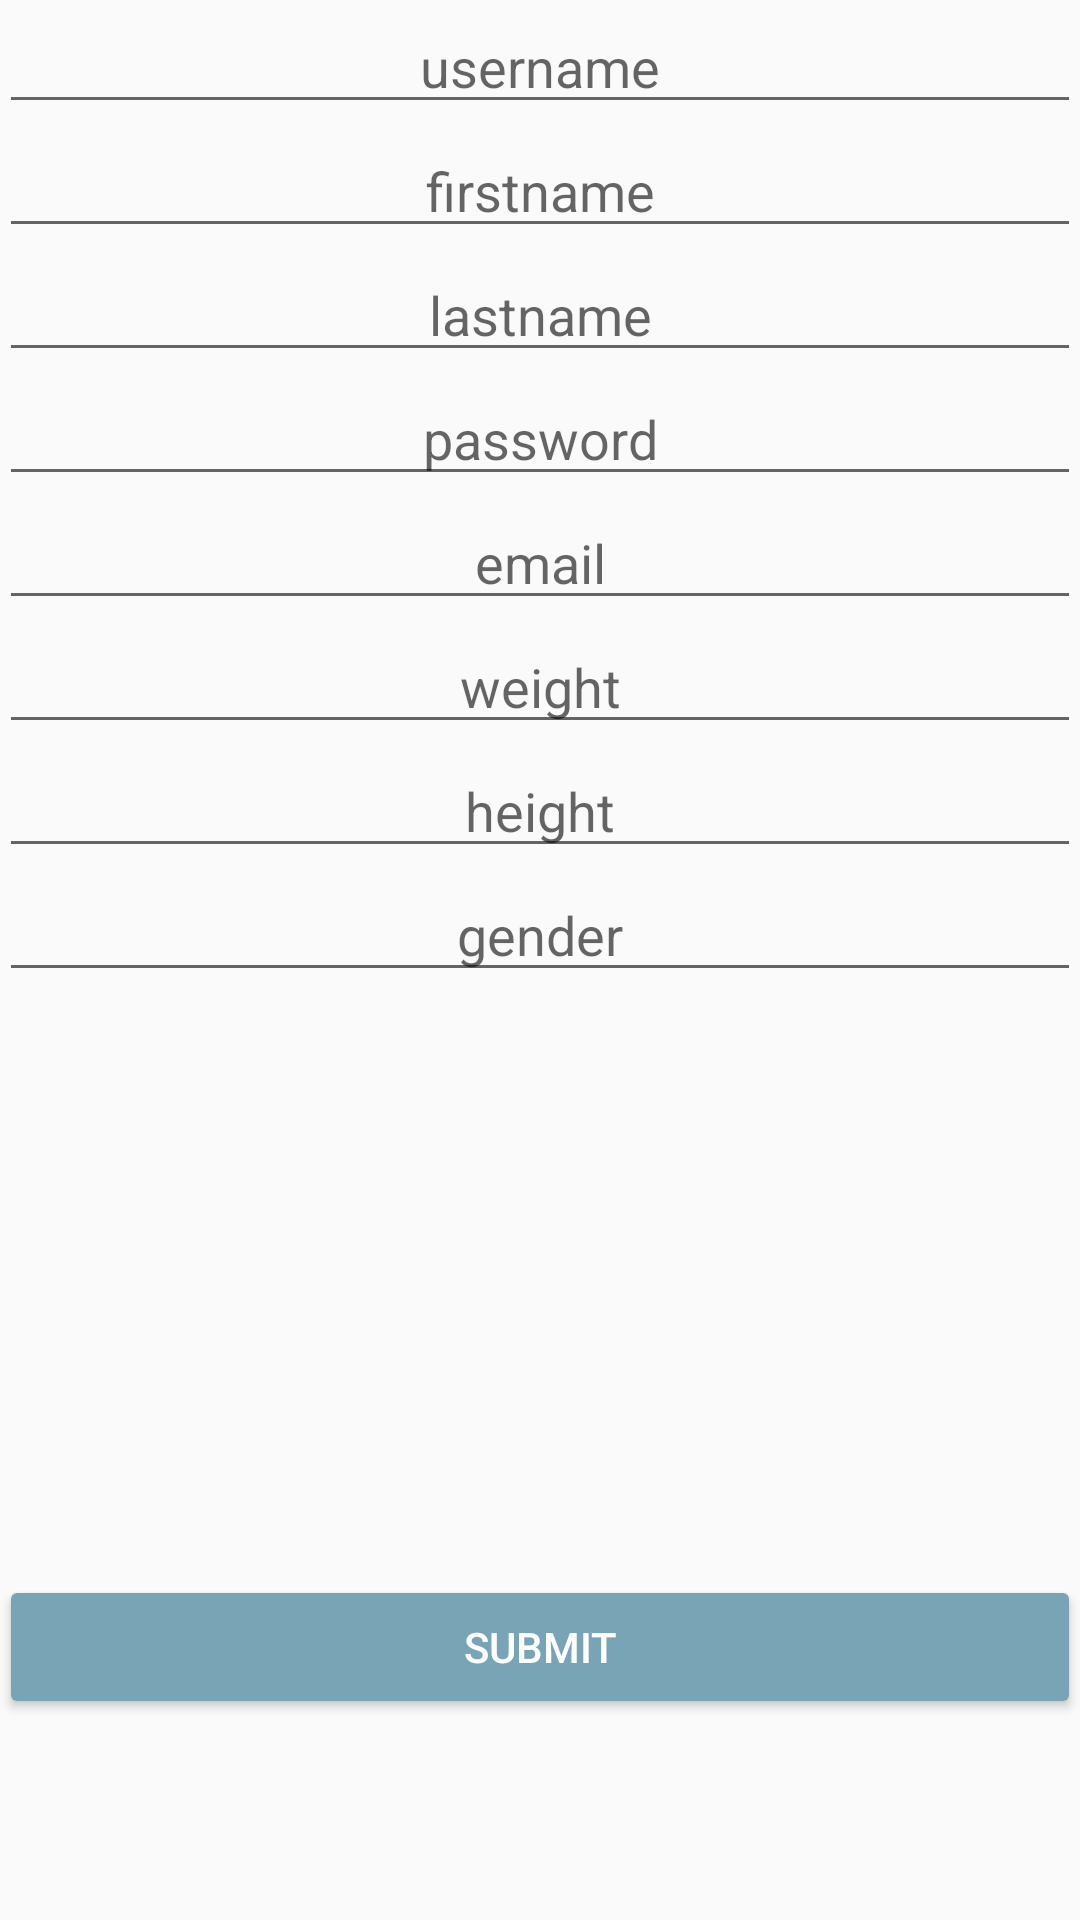

Reconstruct the res/layout file that produces this screen, plus the resources it refers to.
<!-- AndroidManifest.xml: application theme AppTheme -->
<!-- res/layout/content_signup_handler.xml -->
<?xml version="1.0" encoding="utf-8"?>
<RelativeLayout xmlns:android="http://schemas.android.com/apk/res/android"
    xmlns:app="http://schemas.android.com/apk/res-auto"
    xmlns:tools="http://schemas.android.com/tools"
    android:layout_width="match_parent"
    android:layout_height="match_parent"
    android:paddingBottom="@dimen/activity_vertical_margin"
    android:paddingLeft="@dimen/activity_horizontal_margin"
    android:paddingRight="@dimen/activity_horizontal_margin"
    android:paddingTop="@dimen/activity_vertical_margin"
    app:layout_behavior="@string/appbar_scrolling_view_behavior"
    tools:context="com.example.albinskola.fitnessproject.SignupHandler"
    tools:showIn="@layout/activity_signup_handler">

    <Button
        android:layout_width="wrap_content"
        android:layout_height="wrap_content"
        android:text="Submit"
        android:id="@+id/SubmitButton"
        android:layout_marginBottom="67dp"
        android:layout_alignParentBottom="true"
        android:layout_alignParentLeft="true"
        android:layout_alignParentStart="true"
        android:layout_alignRight="@+id/SexField"
        android:layout_alignEnd="@+id/SexField" />

    <EditText
        android:layout_width="wrap_content"
        android:layout_height="wrap_content"
        android:id="@+id/UsernameField"
        android:hint="username"
        android:layout_alignParentTop="true"
        android:singleLine="true"
        android:layout_alignParentRight="true"
        android:layout_alignParentEnd="true"
        android:layout_alignParentLeft="true"
        android:layout_alignParentStart="true"
        android:textAlignment="center" />

    <EditText
        android:layout_width="wrap_content"
        android:layout_height="wrap_content"
        android:id="@+id/FirstnameField"
        android:hint="firstname"
        android:layout_below="@+id/UsernameField"
        android:singleLine="true"
        android:layout_alignRight="@+id/UsernameField"
        android:layout_alignEnd="@+id/UsernameField"
        android:layout_alignParentLeft="true"
        android:layout_alignParentStart="true"
        android:textAlignment="center" />

    <EditText
        android:layout_width="wrap_content"
        android:layout_height="wrap_content"
        android:id="@+id/LastnameField"
        android:layout_below="@+id/FirstnameField"
        android:hint="lastname"
        android:singleLine="true"
        android:layout_alignParentRight="true"
        android:layout_alignParentEnd="true"
        android:layout_alignParentLeft="true"
        android:layout_alignParentStart="true"
        android:textAlignment="center" />

    <EditText
        android:layout_width="wrap_content"
        android:layout_height="wrap_content"
        android:id="@+id/PasswordField"
        android:hint="password"
        android:layout_below="@+id/LastnameField"
        android:singleLine="true"
        android:password="true"
        android:layout_alignParentRight="true"
        android:layout_alignParentEnd="true"
        android:layout_alignParentLeft="true"
        android:layout_alignParentStart="true"
        android:textAlignment="center" />

    <EditText
        android:layout_width="wrap_content"
        android:layout_height="wrap_content"
        android:id="@+id/EmailField"
        android:hint="email"
        android:layout_below="@+id/PasswordField"
        android:singleLine="true"
        android:layout_alignRight="@+id/PasswordField"
        android:layout_alignEnd="@+id/PasswordField"
        android:layout_alignParentLeft="true"
        android:layout_alignParentStart="true"
        android:textAlignment="center" />

    <EditText
        android:layout_width="wrap_content"
        android:layout_height="wrap_content"
        android:id="@+id/WeightField"
        android:hint="weight"
        android:layout_below="@+id/EmailField"
        android:singleLine="true"
        android:layout_alignRight="@+id/EmailField"
        android:layout_alignEnd="@+id/EmailField"
        android:layout_alignParentLeft="true"
        android:layout_alignParentStart="true"
        android:textAlignment="center" />

    <EditText
        android:layout_width="wrap_content"
        android:layout_height="wrap_content"
        android:id="@+id/HeightField"
        android:hint="height"
        android:layout_below="@+id/WeightField"
        android:singleLine="true"
        android:layout_alignRight="@+id/WeightField"
        android:layout_alignEnd="@+id/WeightField"
        android:layout_alignParentLeft="true"
        android:layout_alignParentStart="true"
        android:textAlignment="center" />

    <EditText
        android:layout_width="wrap_content"
        android:layout_height="wrap_content"
        android:id="@+id/SexField"
        android:hint="gender"
        android:layout_below="@+id/HeightField"
        android:singleLine="true"
        android:layout_alignRight="@+id/HeightField"
        android:layout_alignEnd="@+id/HeightField"
        android:layout_alignParentLeft="true"
        android:layout_alignParentStart="true"
        android:textAlignment="center" />

</RelativeLayout>
<!-- res/layout/activity_signup_handler.xml (included above) -->
<?xml version="1.0" encoding="utf-8"?>
<android.support.design.widget.CoordinatorLayout xmlns:android="http://schemas.android.com/apk/res/android"
    xmlns:app="http://schemas.android.com/apk/res-auto"
    xmlns:tools="http://schemas.android.com/tools"
    android:layout_width="match_parent"
    android:layout_height="match_parent"
    android:fitsSystemWindows="true"
    tools:context="com.example.albinskola.fitnessproject.SignupHandler">

    <android.support.design.widget.AppBarLayout
        android:layout_width="match_parent"
        android:layout_height="wrap_content"
        android:theme="@style/AppTheme.AppBarOverlay">

        <android.support.v7.widget.Toolbar
            android:id="@+id/toolbar"
            android:layout_width="match_parent"
            android:layout_height="?attr/actionBarSize"
            android:background="?attr/colorPrimary"
            app:popupTheme="@style/AppTheme.PopupOverlay" />

    </android.support.design.widget.AppBarLayout>

    <include layout="@layout/content_signup_handler" />

</android.support.design.widget.CoordinatorLayout>
<!-- resources referenced by this layout -->
<resources>
  <style name="AppTheme.AppBarOverlay" parent="ThemeOverlay.AppCompat.Dark.ActionBar" />
  <style name="AppTheme.PopupOverlay" parent="ThemeOverlay.AppCompat.Light" />
  <style name="AppTheme" parent="Theme.AppCompat.Light.DarkActionBar">
          
          <item name="colorPrimary">@color/colorPrimary</item>
          <item name="colorPrimaryDark">@color/colorPrimaryDark</item>
          <item name="colorAccent">@color/colorAccent</item>
          <item name="android:buttonStyle">@style/MyButtonStyle</item>
      </style>
  <color name="colorPrimary">#447183</color>
  <color name="colorPrimaryDark">#78A4B6</color>
  <color name="colorAccent">#78A4B6</color>
  <style name="MyButtonStyle" parent="Widget.AppCompat.Button.Colored">
          <item name="android:colorBackground">@color/colorPrimary</item>
      </style>
</resources>
